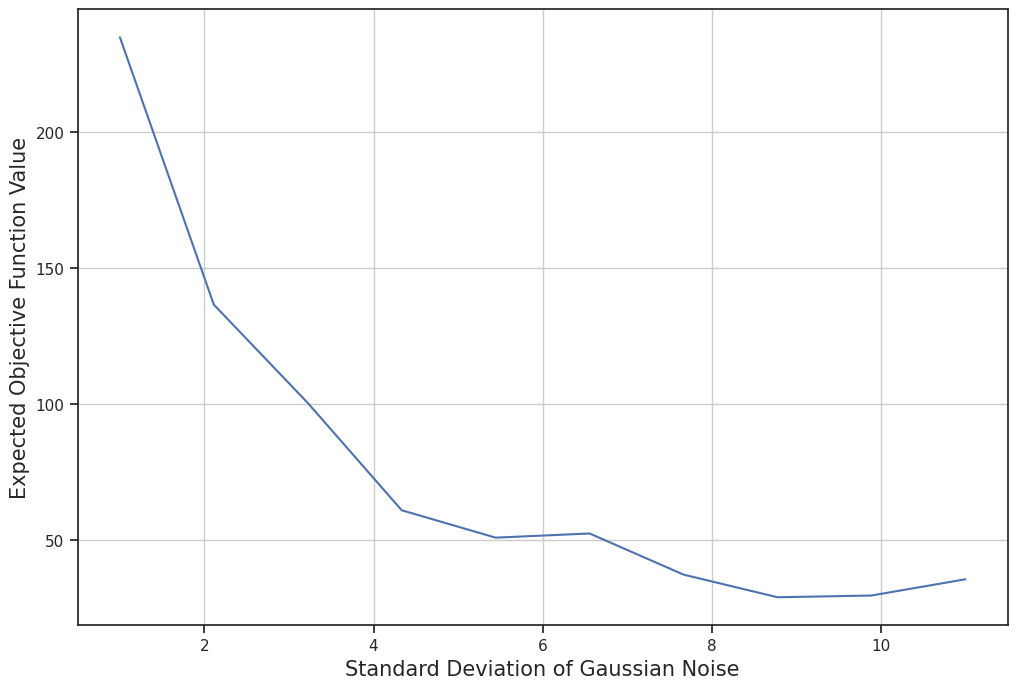

Write the Python code that produced this figure.
import numpy as np
import matplotlib.pyplot as plt
import seaborn as sb
import random

beta=np.array([[[0.964655, 0.228241, 0.0515152, 0.051534, 0.352315, 0.139823, 0.089846, 0.0666667, 0.656098],
        [0.026724, 0.314352, 0.095452,0.247222,0.041637, 0.403097,0.078695,0.812546,0.047213],
        [0.015848, 0.125484, 0.051416, 0.623481, 0.143981, 0.015324, 0.425760, 0.087462, 0.141635]],

       [[0.025503,0.569492, 0.305056, 0.298377,0.0553957, 0.284975, 0.274806,0.0666667, 0.354545],
        [0.210084,0.032740, 0.407022, 0.102273, 0.729137, 0.096031, 0.334104, 0.734783, 0.532111 ],
        [0.080147, 0.011452,  0.119382, 0.157792,0.157463, 0.187192,0.124806, 0.184058, 0.009778]],

       [[0.084161,0.129365,0.055318,0.741255,0.021212, 0.415520, 0.742314,0.136842,0.243752 ],
        [0.048631,0.001364, 0.074182,0.079681,0.100412 , 0.325287,0.014935,0.074763, 0.642477],
        [0.715456,0.614286, 0.634471,0.063265, 0.361538, 0.095024,0.061290,0.524694, 0.032748]]])

A=np.array([[20,60,100,50,52,49,78,43,13],
       [20,52,43,81,36,110,84,14,35],
       [20,19,50,37,31,46,48,25,17]])

D=np.array([[15,15,25,59,67,14,8,31,37],
       [15,148,86,116,106,58,68,35,58],
       [15,18,21,30,37,10,27,11,23]])

B = np.array([[[0.942241, 0.228241,	0.0515152,	0.05,	0.05,	0.05,	0.0573034,	0.0666667,	0.656098],
               [0.80431, 0.314352,	0.05,	0.247222,	0.446296,	0.49292,	0.05,	0.05,	0.05],
               [0.062931, 0.05,	0.05,	0.05,	0.05,	0.05,	0.05,	0.05,	0.05]],
              
              [[0.05,	0.569492,	0.305056,	0.298377,	0.290288,	0.216995,	0.264341,	0.114493,	0.354545],
               [0.05,	0.05,	0.407022,	0.0980519,	0.421223,	0.11798,	0.05,	0.734783,	0.05],
               [0.05,	0.05,	0.119382,	0.162013,	0.123022,	0.187192,	0.135271,	0.136232,	0.05]],
             
              [[0.05,	0.129365,	0.05,	0.05,	0.05,	0.325287,	0.0612903,	0.05,	0.24375],
               [0.05,	0.05,	0.05,	0.0632653,	0.05,	0.05,	0.05,	0.05,	0.05],
               [0.05,	0.614286,	0.15,	0.05,	0.361538,	0.05,	0.05,	0.136842,	0.05]]])

a = np.array([[20,	60,	100,	50,	52,	49,	78,	43,	13],
              [20,	52,	43,	81,	36,	110,	84,	14,	35],
              [20,	9,	50,	37,	31,	46,	48,	25,	17]])

d= np.array([[15,	15,	25,	59,	67,	14,	8,	31,	37],
             [15,	148,	86,	116,	106,	58,	68,	35,	58],
             [15,	18,	8,	30,	37,	10,	9,	11,	23]])

Cg_mean=np.array([0.46,0.68,0.25])
Ca_mean=np.array([0.56,0.75,0.41])

x_mean=np.array([[58, 108, 99,	72,	108,	113,	89,	48,	41],
            [68,	118,	178,	154,	139,	203,	129,	69,	77],
            [39,	63,	72,	49,	65,	87,	62,	38,	32]])

Ar_Lim_mean = np.array([[60,	100,	50,	75,	70,	100,	50,	30],
                        [60, 125,	100,	100,	110,	125,	55,	35],
                        [35,	50,	40,	40,	55,	55,	25,	25]])

Dept_Lim_mean = np.array([[91,	74,	59,	67,	64,	63,	31,	37],
                          [176,	130,	116,	106,	137,	82,	35,	58],
                          [50,	49,	30,	37,	47,	32,	20,	23]])

SchDept_mean = np.array([[70,	60,	60,	50,	60,	54,	20,	20],
                         [150,	110,	100,	100,	120,	70,	25,	30],
                         [50,	30,	20,	25,	30,	16,	14,	10]])

Cap_mean = np.array([[125,	150,	125,	125,	125,	150,	85,	50],
                     [200,	250,	200,	200,	250,	200,	100,	100],
                     [75,	100, 75,	75,	100,	100,	50,	40]])

def costfn(beta,A,D,Cg,Ca,SchDept,x):
  a=0
  for i in range(3):
    for k in range(8):
      a+= Cg[i]*(SchDept[i][k]-D[i][k+1])
  b=0
  for i in range(3):
    for k in range(8):
      c=0
      for j in range(3):
        c+=beta[j][i][k]*x[j][k]
      b+= Ca[i]*(c-A[i][k+1])
  
  return a+b

cost_mean = costfn(B,a,d,Cg_mean,Ca_mean,SchDept_mean,x_mean)
#print(cost_mean)

noises = []
costs = []
add_cost = [14.72,16.83,18.92,19.41,17.68,16.22,20]
add_noise = [-10.1,-9.2,-8.1,-7.1,-6.3,-5.2,-4.5,-3.4,-2.6,-1.7,0,1.3,2.7,3.3,4.5,5.2,6.3,7.1,8.1,9,10.2]
for i in range(-10,20):
  x=(x_mean+(i*.1)).astype(int)
  SchDept = (SchDept_mean+(i*.1)).astype(int)
  m=costfn(B,a,d,Cg_mean, Ca_mean, SchDept,x)
  noises.append(i*0.1)
  costs.append(m)
print(costs)
print(noises)
for i in range (10):
  costs[i] = costs[i] + random.choice(add_cost)
  noises[i] = noises[i] + add_noise[i]
  noises[i+10] = noises[i+10] + add_noise[i+10]
#print(costs)
#print(noises)

#sb.lineplot(x=noises,y=costs)

def pdf_gaussian(x,mu,sigma):
  a=(x-mu)/sigma
  b = np.exp(-0.5*a*a)/(sigma*np.sqrt(2*np.pi))
  return b

#pdf_gaussian(98,100,12)

noises=[]
cost_new = []

l=np.linspace(1,10,10)
for std in l:
  m=0
  for _ in range(10):
    noise = np.random.normal(0,std)
    x = (x_mean+noise).astype(int)
    SchDept = (SchDept_mean+noise).astype(int)
    cost = costfn(B,a,d,Cg_mean, Ca_mean, SchDept,x)
    m = m + pdf_gaussian(noise,0,std)*(cost)
  cost_new.append(m)

#print(cost_new)
#print(np.linspace(1,11,10))

plt.figure(figsize=(12,8))
l=np.linspace(1,11,10)
sb.set(style="ticks")
plt.grid()
plt.xlabel("Standard Deviation of Gaussian Noise",size=15)
plt.ylabel("Expected Objective Function Value",size=15)
sb.lineplot(x=l,y=cost_new)
plt.show()